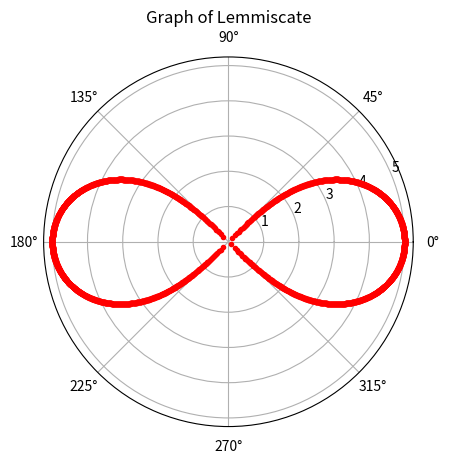

Recreate this plot in Python.
import numpy as np
import matplotlib.pyplot as plt
plt.axes(projection="polar")
a=5
rad=np.arange(0,(2*np.pi),0.001)
for i in rad:
    r=np.sqrt((a*a)*np.cos(2*i))
    plt.polar(i,r,'r.')
    
plt.title("Graph of Lemmiscate")
plt.show()